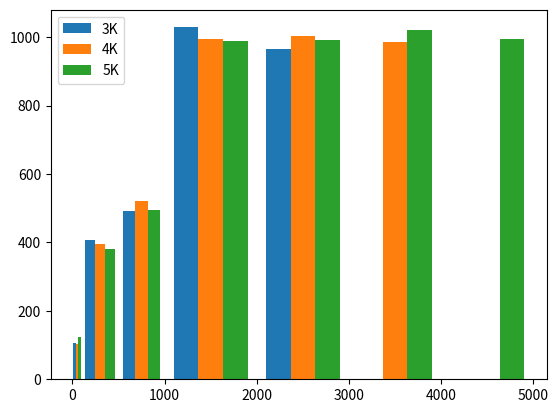

The matplotlib source for this figure:
#! /usr/bin/env python
#! -*- coding: utf-8 -*-

import matplotlib.pyplot as plt
import numpy as np

data = [np.random.randint(0,n,n) for n in [3000,4000,5000]]
labels = ['3K','4K','5K']
bins = [0,100,500,1000,2000,3000,4000,5000]
plt.hist(data,bins=bins,label=labels)
plt.legend()

plt.show()

